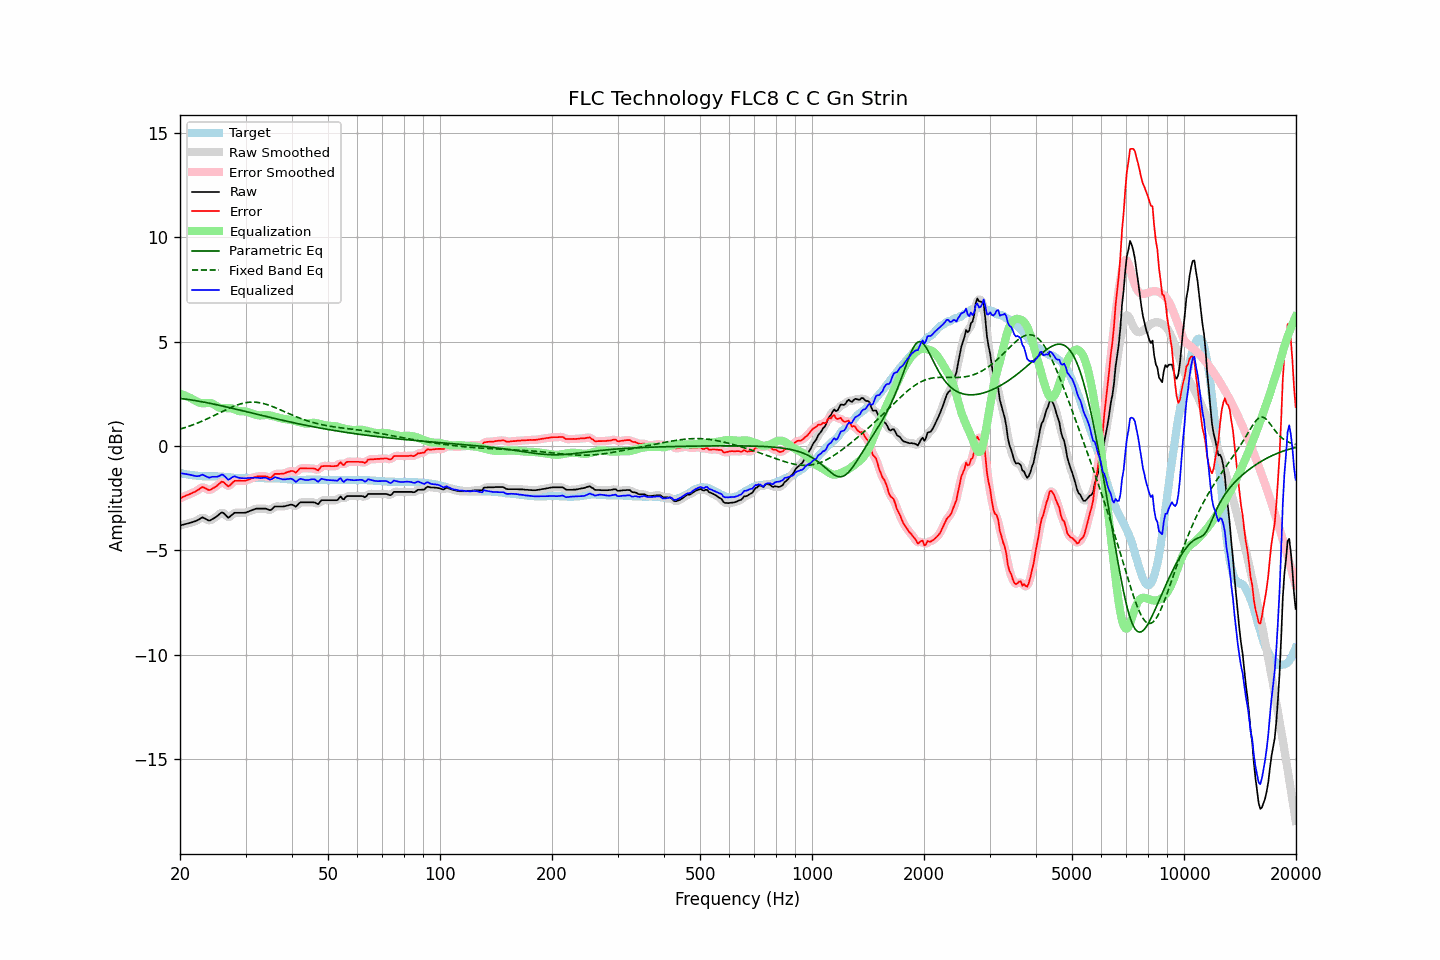

Source data for this figure (header and first rows):
frequency, raw, error, smoothed, error_smoothed, equalization, parametric_eq, fixed_band_eq, equalized_raw, equalized_smoothed, target
20.00, -3.81, -2.51, -3.81, -2.51, 2.51, 2.28, 0.80, -1.31, -1.31, -1.30
20.20, -3.79, -2.48, -3.79, -2.48, 2.48, 2.27, 0.83, -1.32, -1.32, -1.31
20.40, -3.77, -2.44, -3.77, -2.44, 2.45, 2.26, 0.85, -1.33, -1.33, -1.33
20.61, -3.75, -2.41, -3.75, -2.41, 2.41, 2.25, 0.87, -1.34, -1.34, -1.34
20.81, -3.73, -2.37, -3.73, -2.37, 2.38, 2.24, 0.90, -1.35, -1.35, -1.36
21.02, -3.71, -2.34, -3.71, -2.34, 2.35, 2.23, 0.93, -1.37, -1.37, -1.37
21.23, -3.69, -2.31, -3.69, -2.31, 2.31, 2.21, 0.95, -1.38, -1.38, -1.38
21.44, -3.67, -2.28, -3.67, -2.28, 2.28, 2.20, 0.98, -1.40, -1.40, -1.39
21.66, -3.64, -2.23, -3.65, -2.24, 2.23, 2.19, 1.01, -1.41, -1.41, -1.41
21.87, -3.62, -2.21, -3.62, -2.21, 2.19, 2.18, 1.04, -1.43, -1.43, -1.41
22.09, -3.59, -2.17, -3.59, -2.17, 2.14, 2.16, 1.07, -1.45, -1.45, -1.42
22.31, -3.55, -2.12, -3.55, -2.12, 2.10, 2.15, 1.10, -1.45, -1.45, -1.43
22.54, -3.51, -2.07, -3.50, -2.06, 2.07, 2.14, 1.13, -1.44, -1.43, -1.44
22.76, -3.46, -2.01, -3.46, -2.01, 2.05, 2.12, 1.16, -1.41, -1.41, -1.45
22.99, -3.42, -1.97, -3.45, -1.99, 2.05, 2.11, 1.20, -1.38, -1.40, -1.45
23.22, -3.46, -2.00, -3.46, -2.00, 2.05, 2.10, 1.23, -1.42, -1.41, -1.46
23.45, -3.50, -2.04, -3.50, -2.04, 2.05, 2.08, 1.27, -1.45, -1.45, -1.46
23.69, -3.54, -2.08, -3.55, -2.09, 2.06, 2.07, 1.30, -1.49, -1.49, -1.46
23.92, -3.58, -2.12, -3.57, -2.10, 2.06, 2.05, 1.34, -1.52, -1.51, -1.46
24.16, -3.56, -2.10, -3.56, -2.10, 2.06, 2.03, 1.37, -1.51, -1.50, -1.46
24.40, -3.51, -2.05, -3.52, -2.06, 2.04, 2.02, 1.41, -1.48, -1.49, -1.46
24.65, -3.47, -2.01, -3.47, -2.01, 2.00, 2.00, 1.45, -1.48, -1.48, -1.46
24.89, -3.42, -1.96, -3.42, -1.96, 1.94, 1.99, 1.48, -1.48, -1.48, -1.46
25.14, -3.37, -1.91, -3.37, -1.91, 1.89, 1.97, 1.52, -1.48, -1.48, -1.46
25.39, -3.30, -1.84, -3.30, -1.83, 1.85, 1.95, 1.56, -1.45, -1.45, -1.46
25.65, -3.24, -1.77, -3.24, -1.77, 1.82, 1.94, 1.60, -1.42, -1.41, -1.47
25.91, -3.18, -1.71, -3.21, -1.73, 1.81, 1.92, 1.64, -1.37, -1.39, -1.47
26.16, -3.21, -1.73, -3.22, -1.74, 1.81, 1.90, 1.68, -1.40, -1.41, -1.48
26.43, -3.28, -1.80, -3.29, -1.80, 1.81, 1.88, 1.71, -1.47, -1.47, -1.48
26.69, -3.36, -1.87, -3.37, -1.88, 1.82, 1.87, 1.75, -1.55, -1.55, -1.49
26.96, -3.44, -1.94, -3.40, -1.91, 1.81, 1.85, 1.79, -1.63, -1.59, -1.50
27.23, -3.39, -1.89, -3.39, -1.89, 1.81, 1.83, 1.82, -1.59, -1.58, -1.50
27.50, -3.32, -1.81, -3.33, -1.82, 1.80, 1.81, 1.85, -1.53, -1.54, -1.51
27.77, -3.26, -1.74, -3.26, -1.74, 1.78, 1.79, 1.89, -1.49, -1.49, -1.52
28.05, -3.20, -1.67, -3.22, -1.69, 1.75, 1.78, 1.92, -1.46, -1.47, -1.53
28.33, -3.20, -1.67, -3.20, -1.67, 1.71, 1.76, 1.95, -1.49, -1.49, -1.53
28.62, -3.20, -1.67, -3.20, -1.66, 1.69, 1.74, 1.97, -1.52, -1.51, -1.53
28.90, -3.20, -1.66, -3.20, -1.67, 1.67, 1.72, 2.00, -1.53, -1.53, -1.54
29.19, -3.20, -1.67, -3.20, -1.67, 1.66, 1.70, 2.02, -1.54, -1.54, -1.53
29.48, -3.20, -1.67, -3.21, -1.67, 1.66, 1.68, 2.04, -1.55, -1.55, -1.53
29.78, -3.20, -1.67, -3.20, -1.67, 1.65, 1.66, 2.06, -1.55, -1.55, -1.53
30.08, -3.19, -1.66, -3.19, -1.66, 1.64, 1.65, 2.07, -1.55, -1.55, -1.53
30.38, -3.16, -1.63, -3.17, -1.63, 1.62, 1.63, 2.08, -1.54, -1.54, -1.53
30.68, -3.13, -1.60, -3.14, -1.60, 1.60, 1.61, 2.09, -1.53, -1.54, -1.53
30.99, -3.10, -1.57, -3.10, -1.57, 1.57, 1.59, 2.10, -1.53, -1.53, -1.53
31.30, -3.07, -1.54, -3.07, -1.54, 1.54, 1.57, 2.10, -1.53, -1.53, -1.53
31.61, -3.04, -1.51, -3.04, -1.51, 1.52, 1.55, 2.10, -1.52, -1.52, -1.53
31.93, -3.01, -1.48, -3.02, -1.48, 1.49, 1.53, 2.09, -1.52, -1.52, -1.53
32.24, -3.00, -1.46, -3.01, -1.47, 1.48, 1.51, 2.09, -1.53, -1.53, -1.54
32.57, -3.00, -1.46, -3.00, -1.46, 1.46, 1.50, 2.08, -1.54, -1.54, -1.54
32.89, -3.00, -1.46, -3.00, -1.46, 1.46, 1.48, 2.06, -1.54, -1.54, -1.54
33.22, -3.00, -1.46, -3.00, -1.46, 1.47, 1.46, 2.05, -1.54, -1.54, -1.54
33.55, -3.00, -1.46, -3.00, -1.46, 1.47, 1.44, 2.03, -1.53, -1.53, -1.54
33.89, -3.00, -1.45, -3.01, -1.46, 1.48, 1.42, 2.01, -1.52, -1.53, -1.55
34.23, -3.02, -1.47, -3.03, -1.48, 1.48, 1.40, 1.98, -1.54, -1.55, -1.55
34.57, -3.05, -1.50, -3.06, -1.50, 1.47, 1.39, 1.96, -1.58, -1.58, -1.55
34.92, -3.08, -1.53, -3.06, -1.51, 1.46, 1.37, 1.93, -1.62, -1.60, -1.55
35.27, -3.04, -1.49, -3.03, -1.48, 1.44, 1.35, 1.90, -1.60, -1.59, -1.55
35.62, -2.97, -1.42, -2.98, -1.42, 1.43, 1.33, 1.87, -1.55, -1.55, -1.55
35.97, -2.90, -1.34, -2.93, -1.37, 1.41, 1.31, 1.84, -1.50, -1.52, -1.56
... 635 more rows
